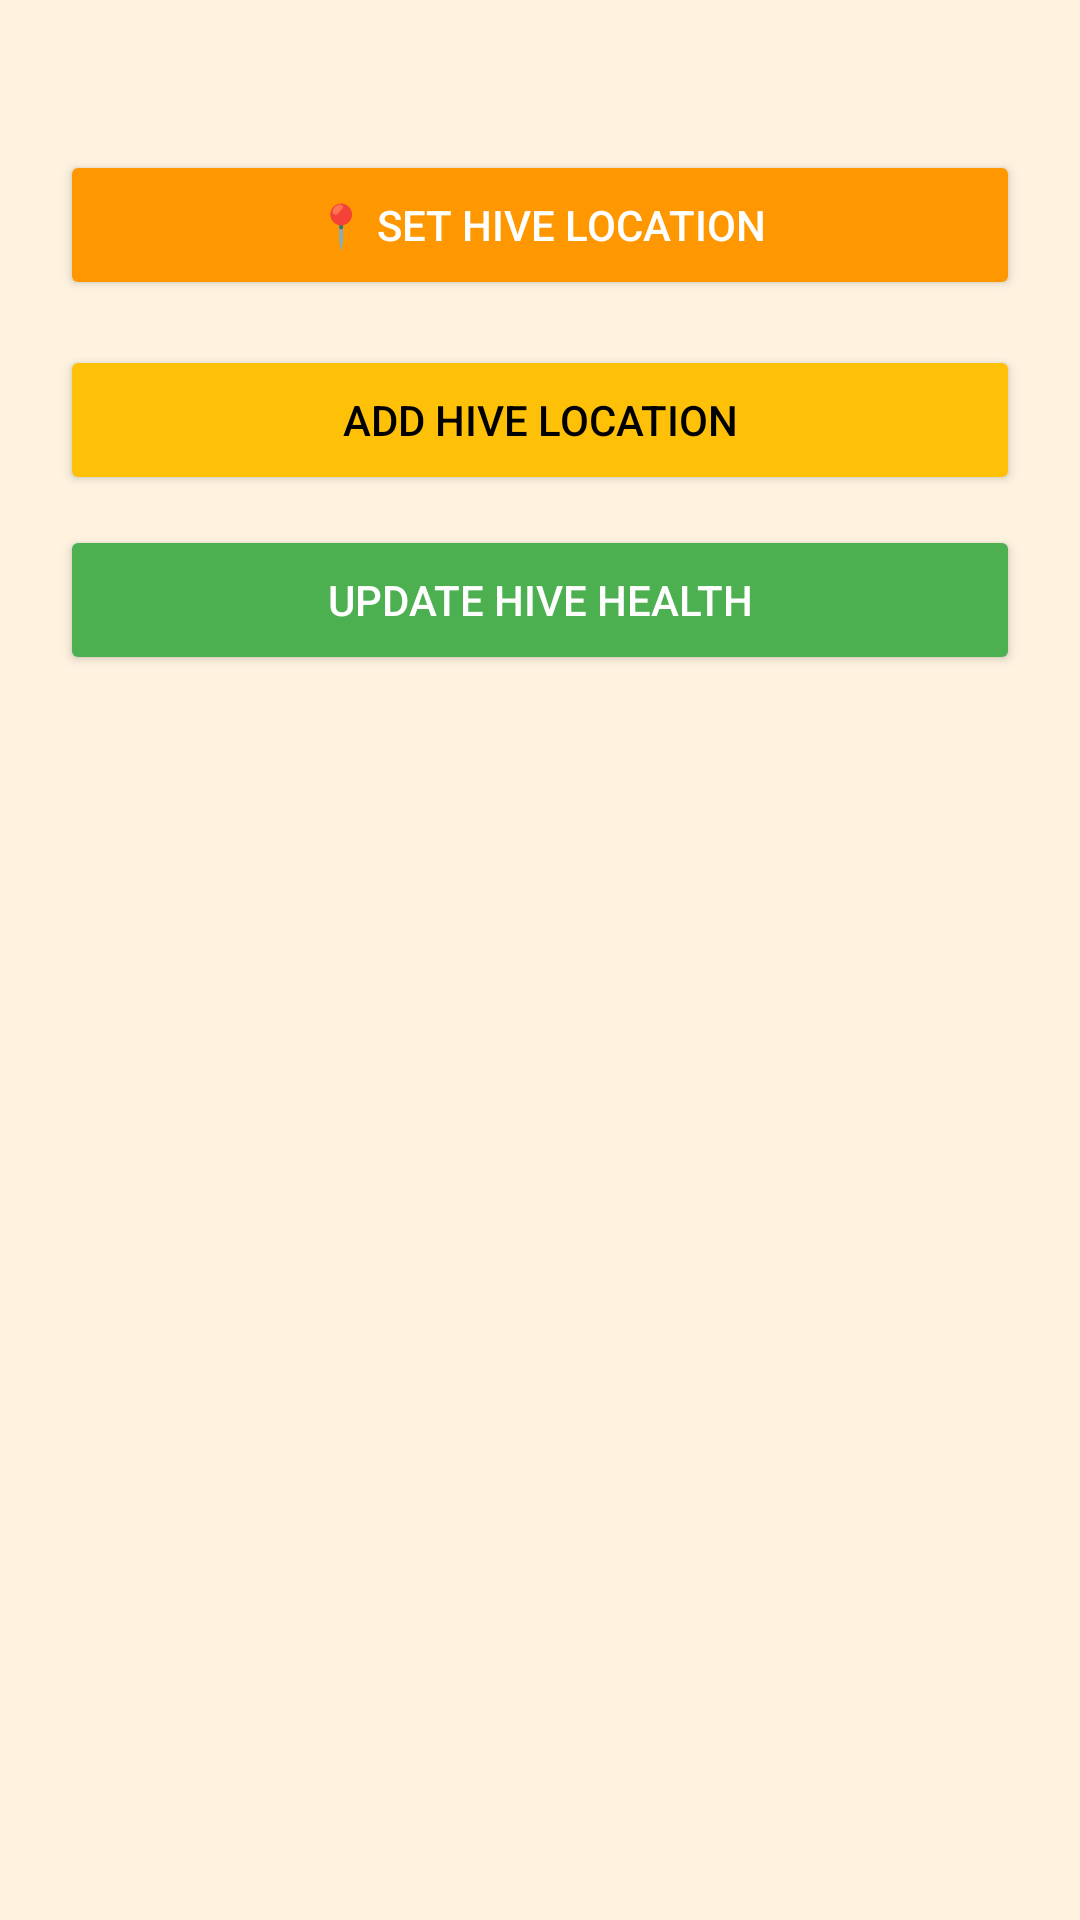

Layout XML and referenced resources for this Android screen:
<!-- AndroidManifest.xml: application theme Theme.AppCompat.Light.DarkActionBar -->
<!-- res/layout/activity_beekeeper.xml -->
<?xml version="1.0" encoding="utf-8"?>
<ScrollView xmlns:android="http://schemas.android.com/apk/res/android"
    android:layout_width="match_parent"
    android:layout_height="match_parent"
    android:background="#FFF3E0">

    <LinearLayout
        android:layout_width="match_parent"
        android:layout_height="wrap_content"
        android:gravity="center"
        android:orientation="vertical"
        android:padding="20dp">

        
        <TextView
            android:text="🐝 Beekeeper Dashboard"
            android:textSize="24sp"
            android:textStyle="bold"
            android:textColor="#333333"
            android:layout_marginBottom="30dp"/>

        
        <Button
            android:id="@+id/btnMap"
            android:layout_width="match_parent"
            android:layout_height="50dp"
            android:text="📍 Set Hive Location"
            android:backgroundTint="#FF9800"
            android:textColor="#FFFFFF"
            android:layout_marginBottom="15dp"/>

        
        <Button
            android:id="@+id/btnAddHive"
            android:layout_width="match_parent"
            android:layout_height="50dp"
            android:text="Add Hive Location"
            android:backgroundTint="#FFC107"
            android:textColor="#000000"
            android:layout_marginBottom="10dp"/>

        
        <Button
            android:id="@+id/btnHealth"
            android:layout_width="match_parent"
            android:layout_height="50dp"
            android:text="Update Hive Health"
            android:backgroundTint="#4CAF50"
            android:textColor="#FFFFFF"/>

    </LinearLayout>

</ScrollView>
<!-- resources referenced by this layout -->
<resources>

</resources>
